Run: headless pygame with SDL's dummy video driver; simulated clock (each Clock.tick advances the game by its frame time, no real sleeping); random seed 0; keys injected as events and as key.get_pressed() state; no mouse input.
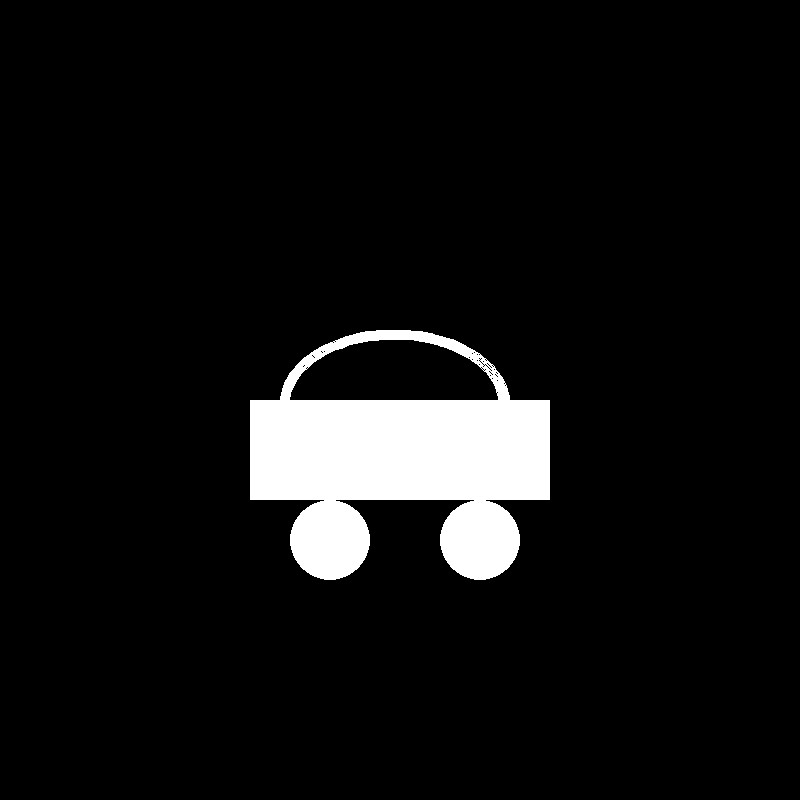
Frame 1 of 4 · flips 1–60 · no input
Frame 2 of 4 · flips 61–180 · tapped SPACE, RETURN · held RIGHT (→), D · screen unchanged from frame 1, image omitted
Frame 3 of 4 · flips 181–300 · held DOWN (↓), S · screen unchanged from frame 2, image omitted
Frame 4 of 4 · flips 301–420 · held LEFT (←), A, UP (↑), W · screen unchanged from frame 3, image omitted

The pygame program that drew these frames:

import pygame

pygame.init()

WIDTH, HEIGHT = 800, 800
screen = pygame.display.set_mode((WIDTH, HEIGHT))
pygame.display.set_caption("Drawing Shapes")

#keeps window open indefinitely
running = True
while running:
    for event in pygame.event.get():
        if event.type == pygame.QUIT:
            running = False

    #make background black
    screen.fill((0, 0, 0))

    #Adding the shapes with Pygame
    pygame.draw.rect(screen, (255, 255, 255), pygame.Rect(250, 400, 300, 100))
    pygame.draw.arc(screen, (255, 255, 255), pygame.Rect(280, 330, 230, 150), 0, 5, width=10)
    pygame.draw.circle(screen, color=(255, 255, 255), center=(330, 540), radius=40)
    pygame.draw.circle(screen, color=(255, 255, 255), center=(480, 540), radius=40)
    pygame.display.flip()

pygame.quit()
